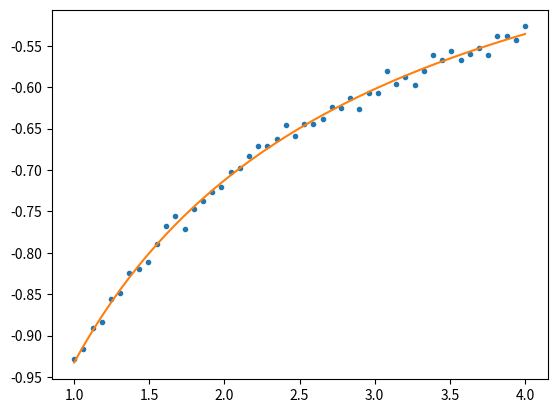

Recreate this plot in Python.
import matplotlib.pyplot as plt
import numpy as np
from scipy.optimize import curve_fit

def func(x, a, b, c):
  return -np.log((a + b*x)/(c + x))

def func_output(x, param):
	return func(x, param[0], param[1], param[2])

xdata = np.linspace(1, 4, 50)
y = func(xdata, 2.5, 1.3, 0.5)
ydata = y + 0.01 * np.random.normal(size=len(xdata))

popt, pcov = curve_fit(func, xdata, ydata)

plt.plot(xdata,ydata,'.')
plt.plot(xdata,func(xdata, popt[0], popt[1], popt[2]),'-')

plt.show()